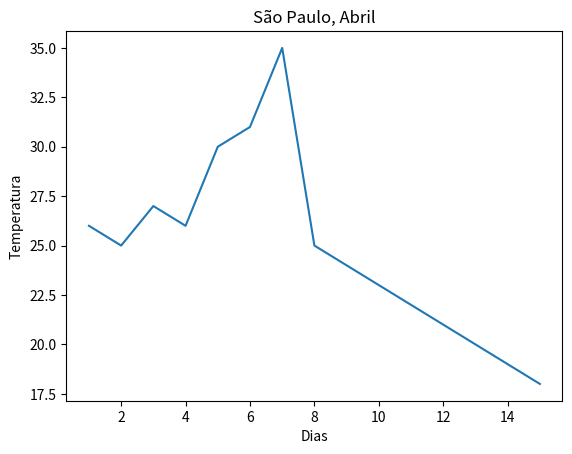

This chart was generated by the following Python code:
# Gerando Gráficos com Python
# Lab+ Projetos

import matplotlib.pyplot as plt # Biblioteca para criação de gráficos e dados

dias = [1,2,3,4,5,6,7,8,9,10,11,12,13,14,15] # Eixo X com dados de dias
temperatura = [26,25,27,26,30,31,35,25,24,23,22,21,20,19,18] # Eixo Y com dados de temperatura

plt.plot (dias,temperatura) # Traçar a linha com os dados de dias/temperatura
plt.title("São Paulo, Abril") # Título do Gráfico
plt.xlabel("Dias") # Nome do Eixo X = Dias
plt.ylabel("Temperatura") # Nome do Eixo Y = Temperatura
plt.show() # Gerando o gráfico
